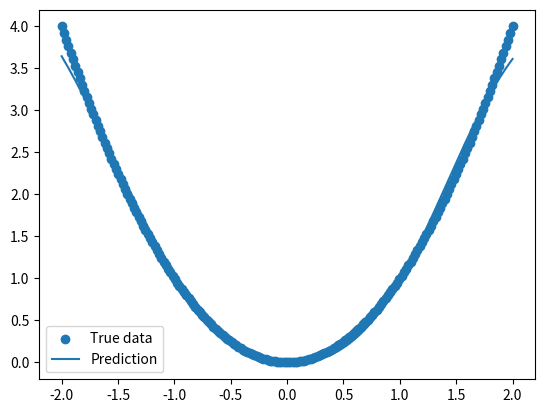

This figure's Python source:
import numpy as np
import matplotlib.pyplot as plt

def sigmoid(z):
    return 1/(1+np.exp(-z))


def initialize_parameters(input_size, hidden_size, output_size):

    np.random.seed(42)

    parameters = {
        "W1" : np.random.randn(input_size, hidden_size) * 0.3,
        "b1" : np.zeros((1, hidden_size)),

        "W2" : np.random.randn(hidden_size,output_size) * 0.3,
        "b2": np.zeros((1,output_size))
    }

    return parameters

def forward(X, parameters):
    W1 = parameters["W1"]
    b1 = parameters["b1"]

    W2 = parameters["W2"]
    b2 = parameters["b2"]

    Z1 = (X @ W1) + b1
    A1 = sigmoid(Z1)
    Z2 = (A1 @ W2) + b2
    A2 = Z2

    cache = {
        "Z1": Z1,
        "A1": A1,
        "Z2": Z2,
        "A2": A2
    }

    return A2, cache
def compute_loss(Y, A2):

    return np.mean((Y - A2)**2) / 2

def backward(X, Y, parameters, cache):
    W1 = parameters["W1"]
    b1 = parameters["b1"]
    W2 = parameters["W2"]
    b2 = parameters["b2"]

    A1 = cache["A1"]
    A2 = cache["A2"]
    delta2 = (A2 - Y)

    m = X.shape[0]

    dW2 = (A1.T @ delta2)/m
    db2 = (np.sum(delta2, axis=0, keepdims=True))/m
    delta1 = (delta2 @ W2.T) * A1 * (1 - A1)
    dW1 = (X.T @ delta1)/m
    db1 = (np.sum(delta1, axis=0, keepdims=True))/m

    gradients ={
        "dW1": dW1,
        "db1": db1,
        "dW2": dW2,
        "db2": db2
    }
    return gradients
parameters = initialize_parameters(
    input_size = 1,
    hidden_size = 3,
    output_size= 1
)

def update(parameters, gradients):
    learning_rate = 0.5

    parameters["W1"] -= learning_rate * gradients["dW1"]
    parameters["b1"] -= learning_rate * gradients["db1"]

    parameters["W2"] -= learning_rate * gradients["dW2"]
    parameters["b2"] -= learning_rate * gradients["db2"]

    return parameters

X = np.linspace(-2, 2, 200).reshape(-1,1)
Y = X**2
for epoch in range(1000):

    A2, cache = forward(X, parameters)
    print(A2)

    loss = compute_loss(Y, A2)

    gradients = backward(X, Y, parameters, cache)


    parameters = update(parameters, gradients)
    print(epoch, loss)

plt.scatter(X, Y, label="True data")
plt.plot(X, A2, label="Prediction")

plt.legend()
plt.show()
